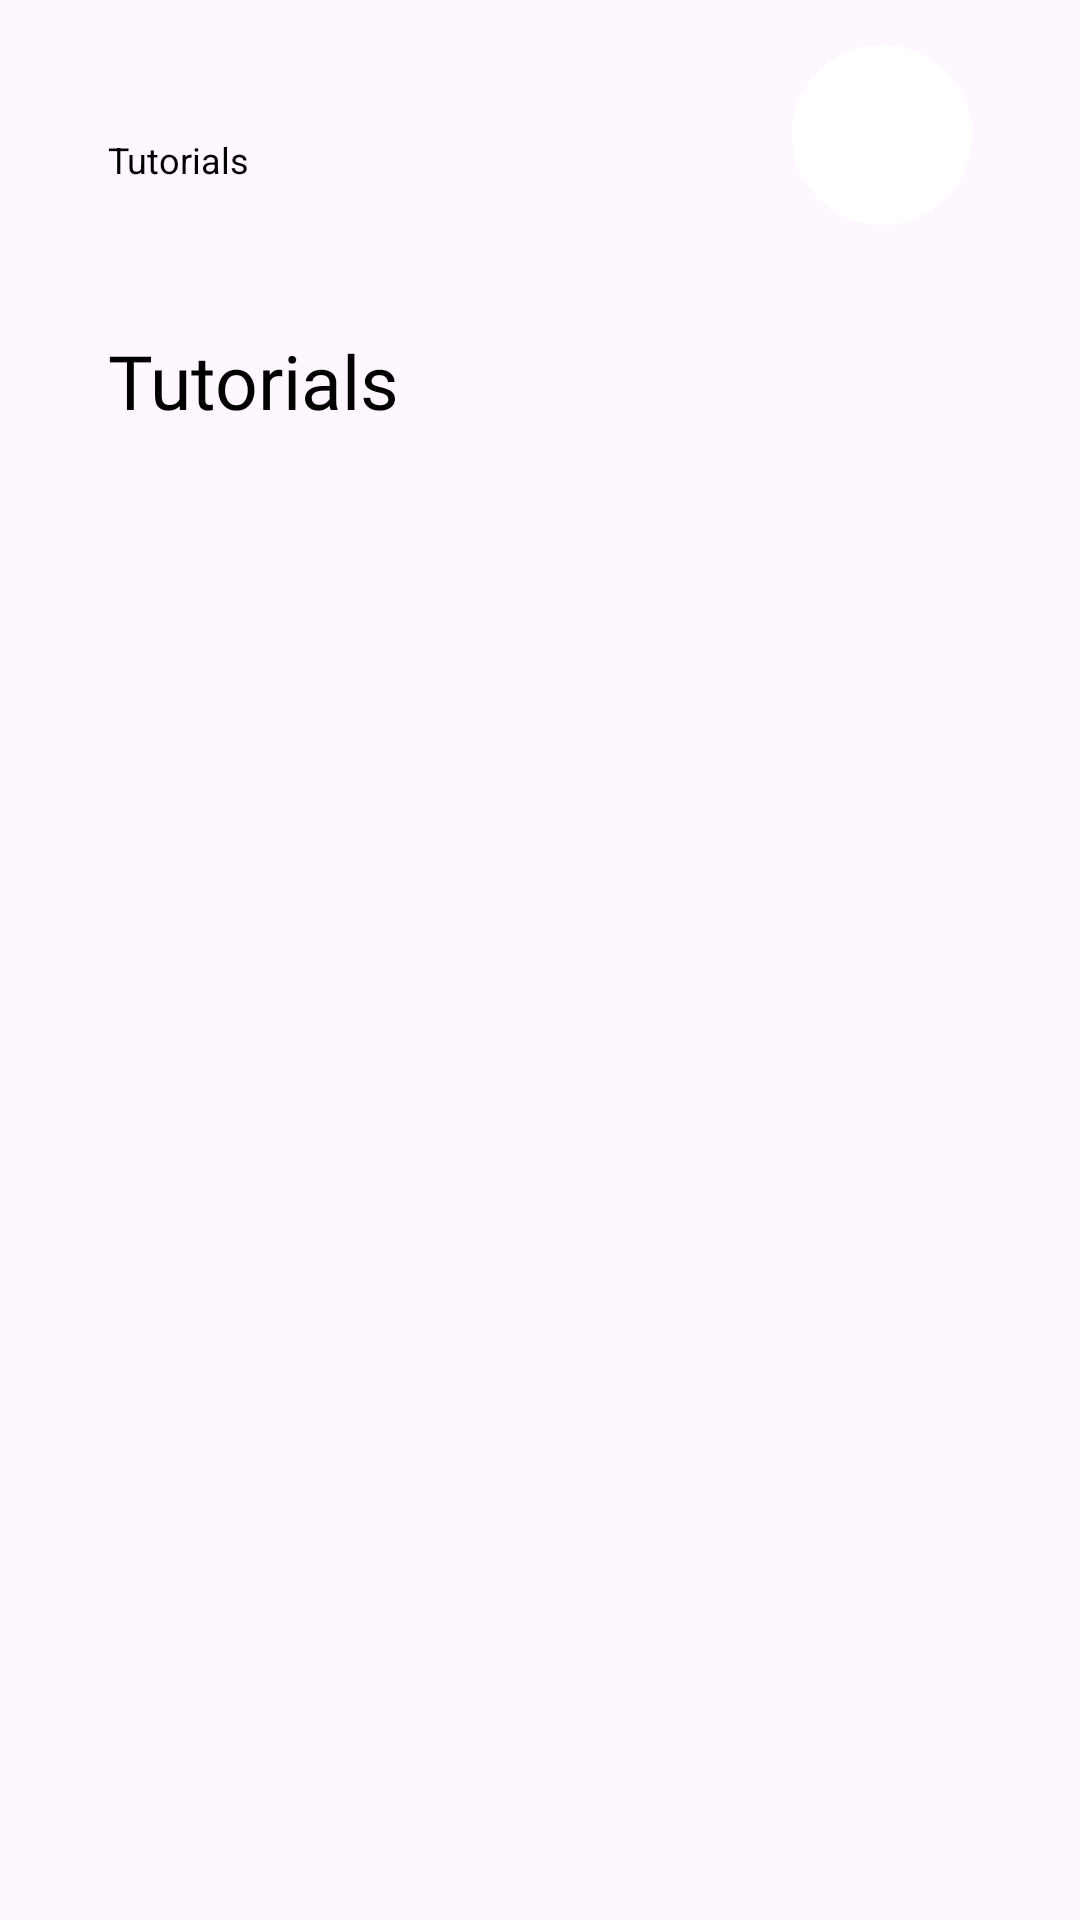

Reconstruct the res/layout file that produces this screen, plus the resources it refers to.
<!-- AndroidManifest.xml: application theme Theme.TNTSApp -->
<!-- res/layout/fragment_tutorials.xml -->
<?xml version="1.0" encoding="utf-8"?>
<androidx.constraintlayout.widget.ConstraintLayout xmlns:android="http://schemas.android.com/apk/res/android"
    xmlns:tools="http://schemas.android.com/tools"
    android:layout_width="match_parent"
    android:layout_height="match_parent"
    xmlns:app="http://schemas.android.com/apk/res-auto"
    tools:context=".Tutorials">

    <androidx.constraintlayout.widget.Guideline
        android:layout_width="wrap_content"
        android:layout_height="wrap_content"
        android:id="@+id/guideline_vertical"
        android:orientation="vertical"
        app:layout_constraintGuide_percent="0.10" />

    <androidx.constraintlayout.widget.Guideline
        android:layout_width="wrap_content"
        android:layout_height="wrap_content"
        android:id="@+id/guideline_vertical1"
        android:orientation="vertical"
        app:layout_constraintGuide_percent="0.90" />


    <View
        android:id="@+id/whiteRectangle"
        android:layout_width="0dp"
        android:layout_height="80dp"
        android:layout_marginTop="10dp"
        android:background="@android:color/transparent"
        app:layout_constraintEnd_toEndOf="parent"
        app:layout_constraintStart_toStartOf="parent"
        app:layout_constraintTop_toTopOf="parent" />

    
    <LinearLayout
        android:id="@+id/pathNavigation"
        android:layout_width="wrap_content"
        android:layout_height="wrap_content"
        android:orientation="horizontal"
        android:layout_marginTop="45dp"
        app:layout_constraintTop_toTopOf="parent"
        app:layout_constraintStart_toStartOf="@id/guideline_vertical">

        <TextView
            android:id="@+id/firstLevel"
            android:layout_width="wrap_content"
            android:layout_height="wrap_content"
            android:text="Tutorials"
            android:textColor="@android:color/black"
            android:textSize="12sp"
            android:clickable="true"
            android:focusable="true"/>
    </LinearLayout>

    <TextView
        android:id="@+id/classText"
        android:layout_width="wrap_content"
        android:layout_height="wrap_content"
        android:text="@string/tutorials"
        android:textColor="#000000"
        android:textSize="25sp"
        android:fontFamily="@font/crimson_text_semibold"
        android:layout_marginTop="20dp"
        app:layout_constraintStart_toStartOf="@+id/guideline_vertical"
        app:layout_constraintTop_toBottomOf="@+id/whiteRectangle" />

    <androidx.constraintlayout.widget.ConstraintLayout
        android:id="@+id/circleButton"
        android:layout_width="60dp"
        android:layout_height="60dp"
        android:background="@drawable/custom_circle_button"
        android:backgroundTint="@color/white"
        app:layout_constraintBottom_toBottomOf="@+id/whiteRectangle"
        app:layout_constraintEnd_toStartOf="@+id/guideline_vertical1"
        app:layout_constraintTop_toTopOf="parent"
        tools:ignore="SpeakableTextPresentCheck">

        <ImageView
            android:id="@+id/profilePicture"
            android:layout_width="60dp"
            android:layout_height="60dp"
            android:layout_margin="10dp"
            app:layout_constraintBottom_toBottomOf="parent"
            app:layout_constraintEnd_toEndOf="parent"
            app:layout_constraintStart_toStartOf="parent"
            app:layout_constraintTop_toTopOf="parent" />

    </androidx.constraintlayout.widget.ConstraintLayout>

    <ImageView
        android:layout_width="0dp"
        android:layout_height="match_parent"
        android:contentDescription="@string/TODO"
        android:src="@drawable/logo"
        android:alpha="0.2"
        app:layout_constraintTop_toTopOf="parent"
        app:layout_constraintStart_toEndOf="@id/guideline_vertical"
        app:layout_constraintEnd_toEndOf="@id/guideline_vertical1"
        app:layout_constraintBottom_toTopOf="parent"/>

</androidx.constraintlayout.widget.ConstraintLayout>
<!-- resources referenced by this layout -->
<resources>
  <color name="white">#FFFFFFFF</color>
  <!-- drawable custom_circle_button (drawable) -->
  <?xml version="1.0" encoding="utf-8"?>
  <shape xmlns:android="http://schemas.android.com/apk/res/android"
      android:shape="oval">
      <solid android:color="@color/white" /> 
      <size
          android:width="56dp"
          android:height="56dp" /> 
  </shape>
  <string name="TODO">TODO</string>
  <string name="tutorials">Tutorials</string>
  <style name="Theme.TNTSApp" parent="Base.Theme.TNTSApp" />
  <style name="Base.Theme.TNTSApp" parent="Theme.Material3.DayNight.NoActionBar">
          
          
      </style>
</resources>
